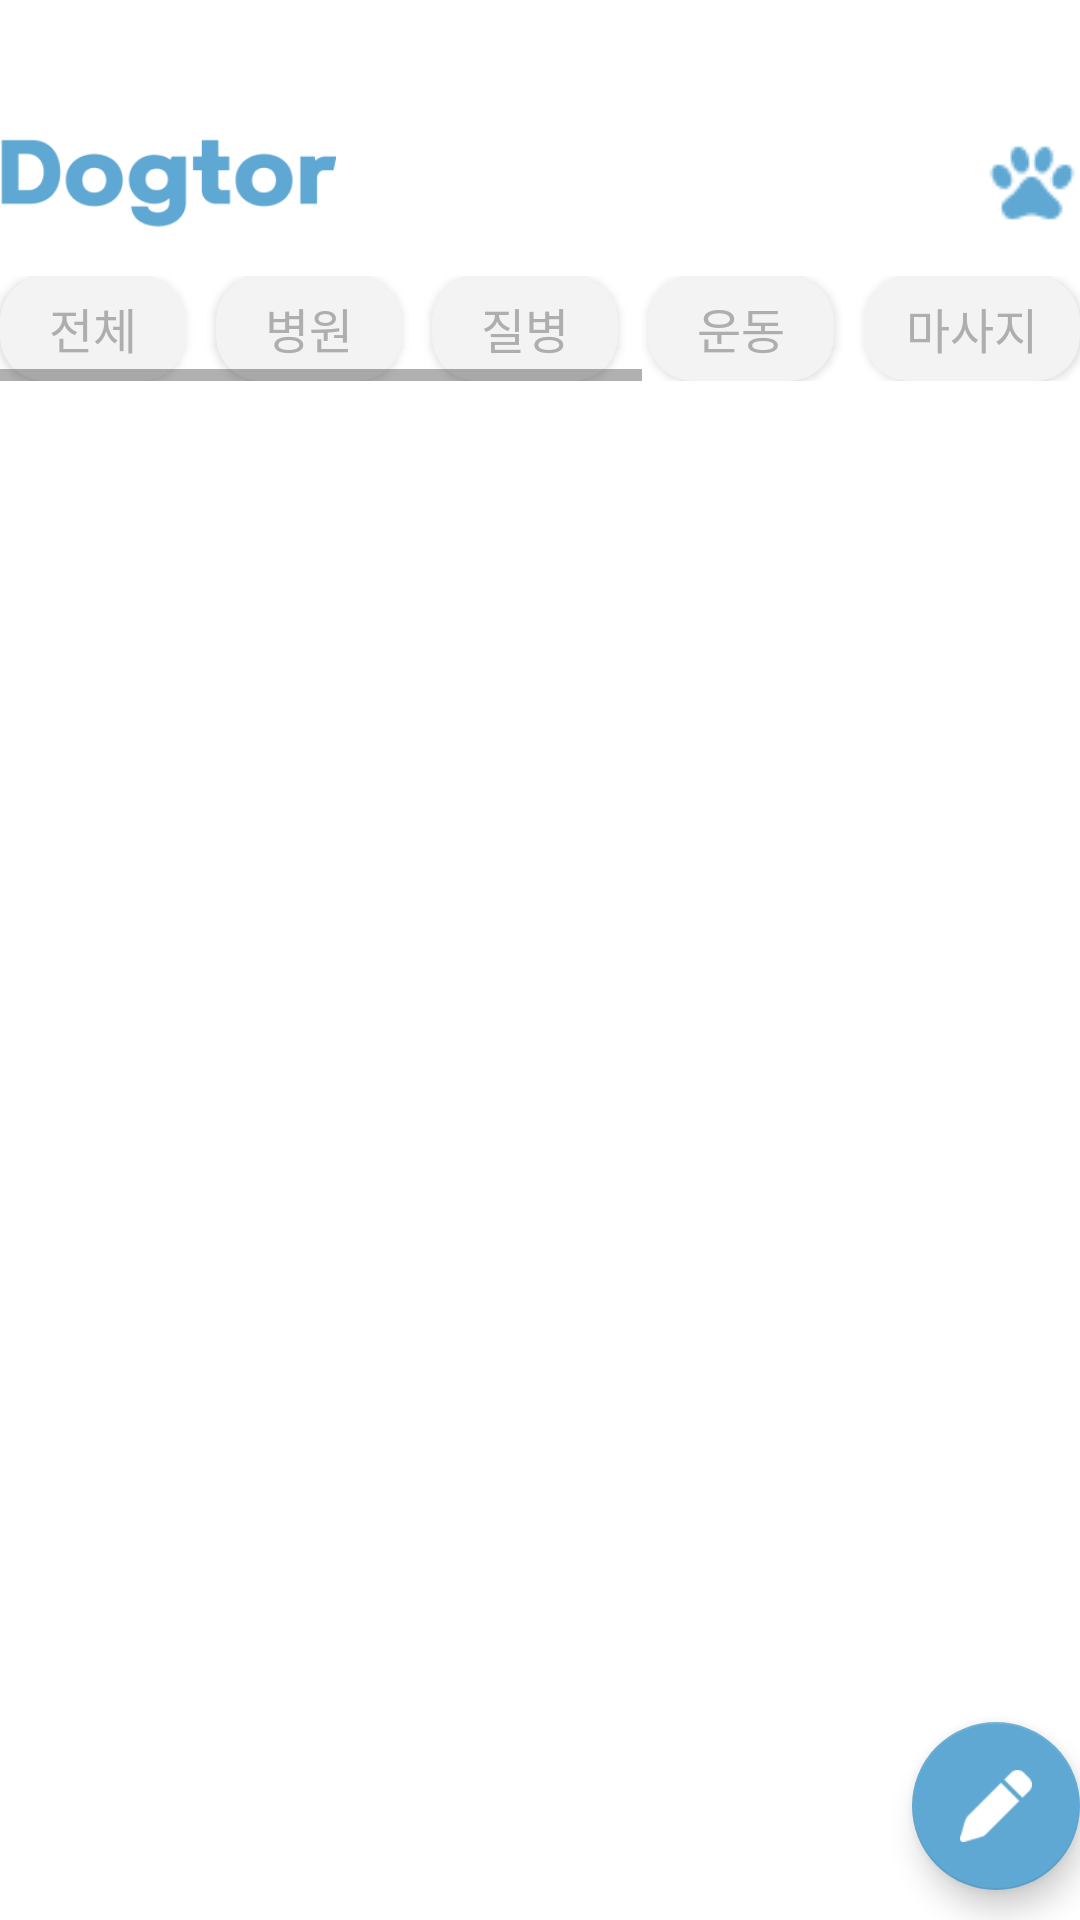

This screen was rendered from an Android layout file. Write that file and the resources it references.
<!-- AndroidManifest.xml: application theme Theme.Dogtorapplication -->
<!-- res/layout/fragment_community.xml -->
<?xml version="1.0" encoding="utf-8"?>
<androidx.constraintlayout.widget.ConstraintLayout xmlns:android="http://schemas.android.com/apk/res/android"
    xmlns:tools="http://schemas.android.com/tools"
    xmlns:app="http://schemas.android.com/apk/res-auto"
    android:layout_width="match_parent"
    android:layout_height="match_parent"
    android:layout_marginRight="20dp"
    android:layout_marginLeft="20dp"
    tools:context=".CommunityFragment">
    <ImageView
        android:id="@+id/logo"
        android:layout_width="112dp"
        android:layout_height="42dp"
        android:layout_marginTop="40dp"
        android:src="@drawable/logo"
        app:layout_constraintStart_toStartOf="parent"
        app:layout_constraintTop_toTopOf="parent"/>

    <ImageView
        android:id="@+id/mytransaction"
        android:layout_width="wrap_content"
        android:layout_height="wrap_content"
        android:src="@drawable/dog"
        app:layout_constraintBottom_toBottomOf="@+id/logo"
        app:layout_constraintEnd_toEndOf="parent"
        app:layout_constraintTop_toTopOf="@+id/logo" />

    <HorizontalScrollView
        android:id="@+id/categoryscroll"
        android:layout_width="match_parent"
        android:layout_height="wrap_content"
        android:layout_marginTop="10dp"
        app:layout_constraintEnd_toEndOf="parent"
        app:layout_constraintStart_toStartOf="parent"
        app:layout_constraintTop_toBottomOf="@+id/logo">

        <androidx.constraintlayout.widget.ConstraintLayout
            android:layout_width="match_parent"
            android:layout_height="match_parent">
            <androidx.appcompat.widget.AppCompatButton
                android:includeFontPadding="false"
                android:fontFamily="@font/medi"
                android:id="@+id/categorybutton0"
                android:layout_width="62dp"
                android:layout_height="35dp"
                android:background="@drawable/button_click"
                android:padding="0dp"
                android:text="전체"
                android:textColor="@drawable/text_click"
                android:textSize="16sp"
                app:layout_constraintStart_toStartOf="parent"
                app:layout_constraintTop_toTopOf="parent" />

            <androidx.appcompat.widget.AppCompatButton
                android:includeFontPadding="false"
                android:fontFamily="@font/medi"
                android:id="@+id/categorybutton1"
                android:layout_width="62dp"
                android:layout_height="35dp"
                android:background="@drawable/button_click"
                android:padding="0dp"
                android:text="병원"
                android:textColor="@drawable/text_click"
                android:textSize="16sp"
                android:layout_marginLeft="10dp"
                app:layout_constraintStart_toEndOf="@+id/categorybutton0"
                app:layout_constraintTop_toTopOf="parent" />

            <androidx.appcompat.widget.AppCompatButton
                android:includeFontPadding="false"
                android:fontFamily="@font/medi"
                android:id="@+id/categorybutton2"
                android:layout_width="62dp"
                android:layout_height="35dp"
                android:layout_marginLeft="10dp"
                android:background="@drawable/button_click"
                android:padding="0dp"
                android:text="질병"
                android:textColor="@drawable/text_click"
                android:textSize="16sp"
                app:layout_constraintStart_toEndOf="@+id/categorybutton1"
                app:layout_constraintTop_toTopOf="parent" />

            <androidx.appcompat.widget.AppCompatButton
                android:includeFontPadding="false"
                android:fontFamily="@font/medi"
                android:id="@+id/categorybutton3"
                android:layout_width="62dp"
                android:layout_height="35dp"
                android:layout_marginLeft="10dp"
                android:background="@drawable/button_click"
                android:padding="0dp"
                android:text="운동"
                android:textColor="@drawable/text_click"
                android:textSize="16sp"
                app:layout_constraintStart_toEndOf="@+id/categorybutton2"
                app:layout_constraintTop_toTopOf="parent" />

            <androidx.appcompat.widget.AppCompatButton
                android:includeFontPadding="false"
                android:fontFamily="@font/medi"
                android:id="@+id/categorybutton4"
                android:layout_width="72dp"
                android:layout_height="35dp"
                android:layout_marginLeft="10dp"
                android:background="@drawable/button_click"
                android:padding="0dp"
                android:text="마사지"
                android:textColor="@drawable/text_click"
                android:textSize="16sp"
                app:layout_constraintStart_toEndOf="@+id/categorybutton3"
                app:layout_constraintTop_toTopOf="parent" />

            <androidx.appcompat.widget.AppCompatButton
                android:includeFontPadding="false"
                android:fontFamily="@font/medi"
                android:id="@+id/categorybutton5"
                android:layout_width="72dp"
                android:layout_height="35dp"
                android:layout_marginLeft="10dp"
                android:background="@drawable/button_click"
                android:padding="0dp"
                android:text="건강식"
                android:textColor="@drawable/text_click"
                android:textSize="16sp"
                app:layout_constraintStart_toEndOf="@+id/categorybutton4"
                app:layout_constraintTop_toTopOf="parent" />

            <androidx.appcompat.widget.AppCompatButton
                android:includeFontPadding="false"
                android:fontFamily="@font/medi"
                android:id="@+id/categorybutton6"
                android:layout_width="72dp"
                android:layout_height="35dp"
                android:layout_marginLeft="10dp"
                android:background="@drawable/button_click"
                android:padding="0dp"
                android:text="영양제"
                android:textColor="@drawable/text_click"
                android:textSize="16sp"
                app:layout_constraintStart_toEndOf="@+id/categorybutton5"
                app:layout_constraintTop_toTopOf="parent" />

            <androidx.appcompat.widget.AppCompatButton
                android:includeFontPadding="false"
                android:fontFamily="@font/medi"
                android:id="@+id/categorybutton7"
                android:layout_width="72dp"
                android:layout_height="35dp"
                android:layout_marginLeft="10dp"
                android:background="@drawable/button_click"
                android:padding="0dp"
                android:text="기타"
                android:textColor="@drawable/text_click"
                android:textSize="16sp"
                app:layout_constraintStart_toEndOf="@+id/categorybutton6"
                app:layout_constraintTop_toTopOf="parent" />
        </androidx.constraintlayout.widget.ConstraintLayout>

    </HorizontalScrollView>

    <androidx.recyclerview.widget.RecyclerView
        android:id="@+id/recyclerview"
        android:layout_width="match_parent"
        android:layout_height="match_parent"
        android:layout_marginTop="140dp"
        app:layout_constraintStart_toStartOf="parent"
        app:layout_constraintTop_toBottomOf="@+id/categoryscroll"
        tools:listitem="@layout/list_item" />

    <com.google.android.material.floatingactionbutton.FloatingActionButton
        android:id="@+id/addwrite"
        android:layout_width="wrap_content"
        android:layout_height="wrap_content"
        android:layout_alignParentRight="true"
        android:layout_alignParentBottom="true"
        android:layout_marginBottom="10dp"
        android:src="@drawable/floating_pen"
        app:fabSize="normal"
        app:layout_constraintBottom_toBottomOf="parent"
        app:layout_constraintEnd_toEndOf="parent"
        app:rippleColor="@color/white" />

</androidx.constraintlayout.widget.ConstraintLayout>
<!-- res/layout/list_item.xml (included above) -->
<?xml version="1.0" encoding="utf-8"?>
<androidx.constraintlayout.widget.ConstraintLayout xmlns:android="http://schemas.android.com/apk/res/android"
    xmlns:app="http://schemas.android.com/apk/res-auto"
    android:layout_width="match_parent"
    android:layout_height="wrap_content"
    android:paddingLeft="10dp"
    android:paddingBottom="10dp"
    android:paddingRight="10dp">

    <View
        android:id="@+id/view2"
        android:layout_width="match_parent"
        android:layout_height="1dp"
        android:background="#AEAEAE"
        app:layout_constraintStart_toStartOf="parent"
        app:layout_constraintTop_toTopOf="parent" />

    <TextView
        android:includeFontPadding="false"
        android:fontFamily="@font/light"
        android:id="@+id/categoryTextView"
        android:layout_width="wrap_content"
        android:layout_height="wrap_content"
        android:layout_marginTop="10dp"
        android:text="카테고리"
        android:textColor="#5FA8D3"
        app:layout_constraintStart_toStartOf="parent"
        app:layout_constraintTop_toBottomOf="@+id/view2"/>

    <ImageView
        android:id="@+id/dot"
        android:layout_width="5dp"
        android:layout_height="5dp"
        android:layout_marginLeft="5dp"
        android:background="@drawable/round"
        app:layout_constraintBottom_toBottomOf="@+id/localTextView"
        app:layout_constraintEnd_toStartOf="@+id/localTextView"
        app:layout_constraintStart_toEndOf="@+id/categoryTextView"
        app:layout_constraintTop_toTopOf="@+id/localTextView" />
    <TextView
        android:includeFontPadding="false"
        android:fontFamily="@font/light"
        android:id="@+id/localTextView"
        android:layout_width="wrap_content"
        android:layout_height="wrap_content"
        android:layout_marginTop="10dp"
        android:text="지역"
        android:layout_marginLeft="5dp"
        app:layout_constraintStart_toEndOf="@+id/dot"
        app:layout_constraintTop_toBottomOf="@+id/view2" />
    <TextView
        android:includeFontPadding="false"
        android:fontFamily="@font/medi"
        android:id="@+id/titleTextView"
        android:layout_width="0dp"
        android:layout_height="wrap_content"
        android:layout_marginTop="8dp"
        android:layout_marginEnd="10dp"
        android:ellipsize="end"
        android:maxLines="1"
        android:text="글 제목"
        android:textColor="@color/black"
        android:textSize="15sp"
        app:layout_constraintEnd_toStartOf="@+id/image"
        app:layout_constraintStart_toStartOf="parent"
        app:layout_constraintTop_toBottomOf="@+id/categoryTextView" />

    <TextView
        android:includeFontPadding="false"
        android:fontFamily="@font/light"
        android:id="@+id/name"
        android:layout_width="wrap_content"
        android:layout_height="wrap_content"
        android:layout_marginTop="4dp"
        android:text="익명"
        app:layout_constraintStart_toStartOf="parent"
        app:layout_constraintTop_toBottomOf="@+id/titleTextView" />

    <TextView
        android:includeFontPadding="false"
        android:fontFamily="@font/light"
        android:id="@+id/dateTextView"
        android:layout_width="wrap_content"
        android:layout_height="wrap_content"
        android:layout_marginLeft="10dp"
        android:text="MM.dd hh:mm"
        app:layout_constraintBottom_toBottomOf="@+id/name"
        app:layout_constraintStart_toEndOf="@+id/name"
        app:layout_constraintTop_toTopOf="@+id/name" />

    <ImageView
        android:id="@+id/image"
        android:layout_width="70dp"
        android:layout_height="70dp"
        android:src="@drawable/noimages"
        app:layout_constraintBottom_toBottomOf="@+id/name"
        app:layout_constraintEnd_toEndOf="parent"
        app:layout_constraintTop_toTopOf="@+id/categoryTextView" />

    <TextView
        android:id="@+id/contentTextView"
        android:layout_width="match_parent"
        android:layout_height="wrap_content"
        android:layout_marginTop="4dp"
        android:text="content"
        android:visibility="gone"
        app:layout_constraintEnd_toEndOf="parent"
        app:layout_constraintStart_toStartOf="parent"
        app:layout_constraintTop_toBottomOf="@+id/dateTextView" />
    <TextView
        android:id="@+id/imageview"
        android:layout_width="match_parent"
        android:layout_height="wrap_content"
        android:layout_marginTop="4dp"
        android:text="imageview"
        android:visibility="gone"
        app:layout_constraintEnd_toEndOf="parent"
        app:layout_constraintStart_toStartOf="parent"
        app:layout_constraintTop_toBottomOf="@+id/dateTextView" />


</androidx.constraintlayout.widget.ConstraintLayout>
<!-- resources referenced by this layout -->
<resources>
  <color name="black">#FF000000</color>
  <color name="white">#FFFFFFFF</color>
  <!-- drawable button_click (drawable) -->
  <?xml version="1.0" encoding="utf-8"?>
  <selector xmlns:android="http://schemas.android.com/apk/res/android">
      <item android:state_selected="true" android:drawable="@drawable/edge1"/>
      <item android:drawable="@drawable/edge2"/>
  </selector>
  <!-- drawable dog: png bitmap (drawable, 878 bytes) -->
  <!-- drawable floating_pen: png bitmap (drawable, 505 bytes) -->
  <!-- drawable logo: png bitmap (drawable, 2383 bytes) -->
  <!-- drawable noimages: png bitmap (drawable, 2859 bytes) -->
  <!-- drawable round: png bitmap (drawable, 484 bytes) -->
  <!-- drawable text_click (drawable) -->
  <?xml version="1.0" encoding="utf-8"?>
  <selector xmlns:android="http://schemas.android.com/apk/res/android">
      <item android:state_selected="true" android:color="#FFFFFF"/>
      <item android:color="#AEAEAE"/>
  </selector>
  <style name="Theme.Dogtorapplication" parent="Theme.MaterialComponents.DayNight.DarkActionBar">
          
          <item name="colorPrimary">#5FA8D3</item>
          <item name="colorPrimaryVariant">#5FA8D3</item>
          <item name="colorOnPrimary">@color/white</item>
          
          <item name="colorSecondary">#5FA8D3</item>
          <item name="colorSecondaryVariant">#5FA8D3</item>
          <item name="colorOnSecondary">@color/white</item>
          
          <item name="android:statusBarColor">?attr/colorPrimaryVariant</item>
          <item name="android:windowFullscreen">true</item>
          <item name="windowNoTitle">true</item>
      </style>
  <!-- drawable edge1 (drawable) -->
  <?xml version="1.0" encoding="utf-8"?>
  <selector xmlns:android="http://schemas.android.com/apk/res/android">
      <item android:state_focused="false" android:state_pressed="false">
          <shape>
              <solid android:color="#5FA8D3"/>
              <corners android:radius="15dp" />
          </shape>
      </item>
  </selector>
  <!-- drawable edge2 (drawable) -->
  <?xml version="1.0" encoding="utf-8"?>
  <selector xmlns:android="http://schemas.android.com/apk/res/android">
      <item android:state_focused="false" android:state_pressed="false">
          <shape>
              <solid android:color="#F3F3F3"/>
              <corners android:radius="15dp" />
          </shape>
      </item>
  </selector>
</resources>
